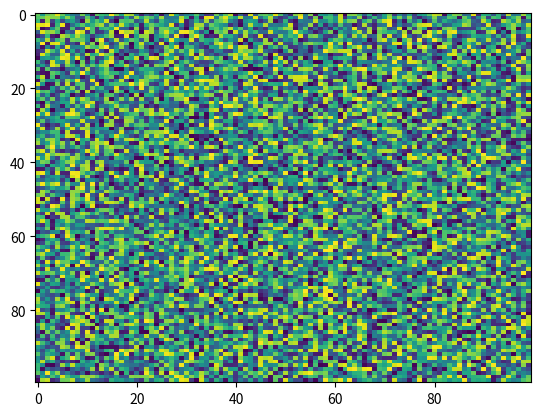

This figure's Python source:
import matplotlib.pyplot as plt
import numpy as np
X = np.random.rand(100, 100)
plt.imshow(X, 'viridis', None, interpolation='nearest', vmin=None, vmax=None, alpha=None, data=None, origin='upper', aspect='auto', interpolation_stage=None)
